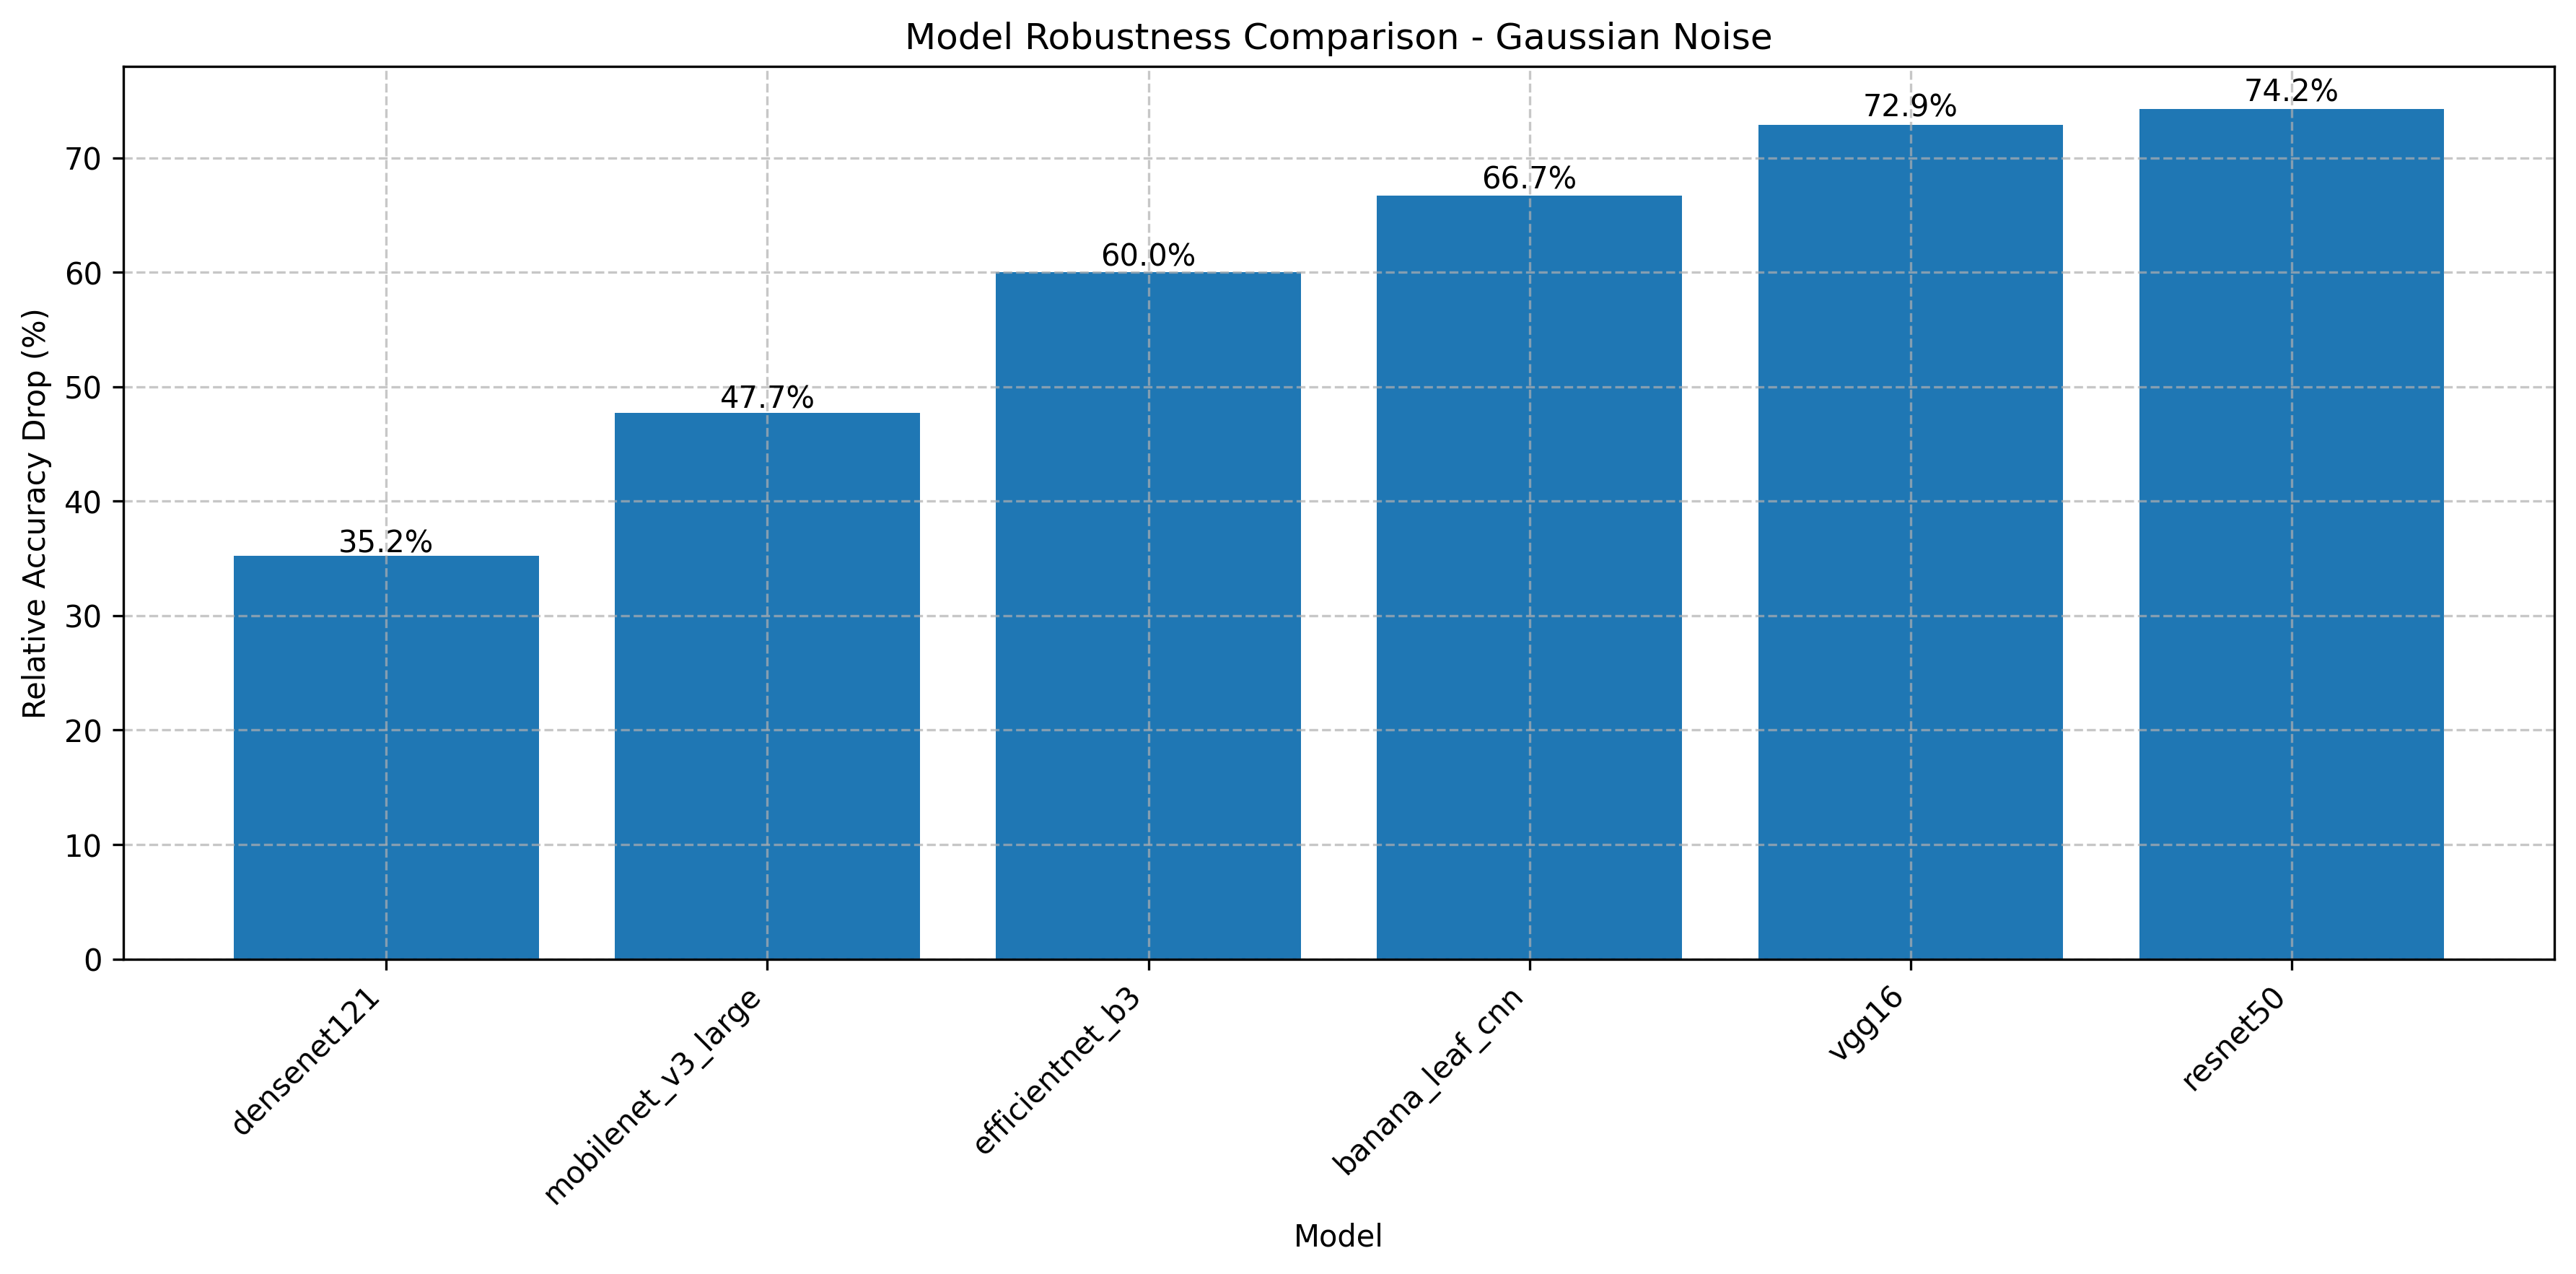

The table this chart was drawn from, first rows:
model_name, baseline_accuracy, worst_accuracy, accuracy_drop, relative_drop
banana_leaf_cnn, 0.7792, 0.2597, 0.5195, 0.6667
resnet50, 0.8571, 0.2208, 0.6364, 0.7424
mobilenet_v3_large, 0.8442, 0.4416, 0.4026, 0.4769
efficientnet_b3, 0.974, 0.3896, 0.5844, 0.6
densenet121, 0.9221, 0.5974, 0.3247, 0.3521
vgg16, 0.7662, 0.2078, 0.5584, 0.7288
